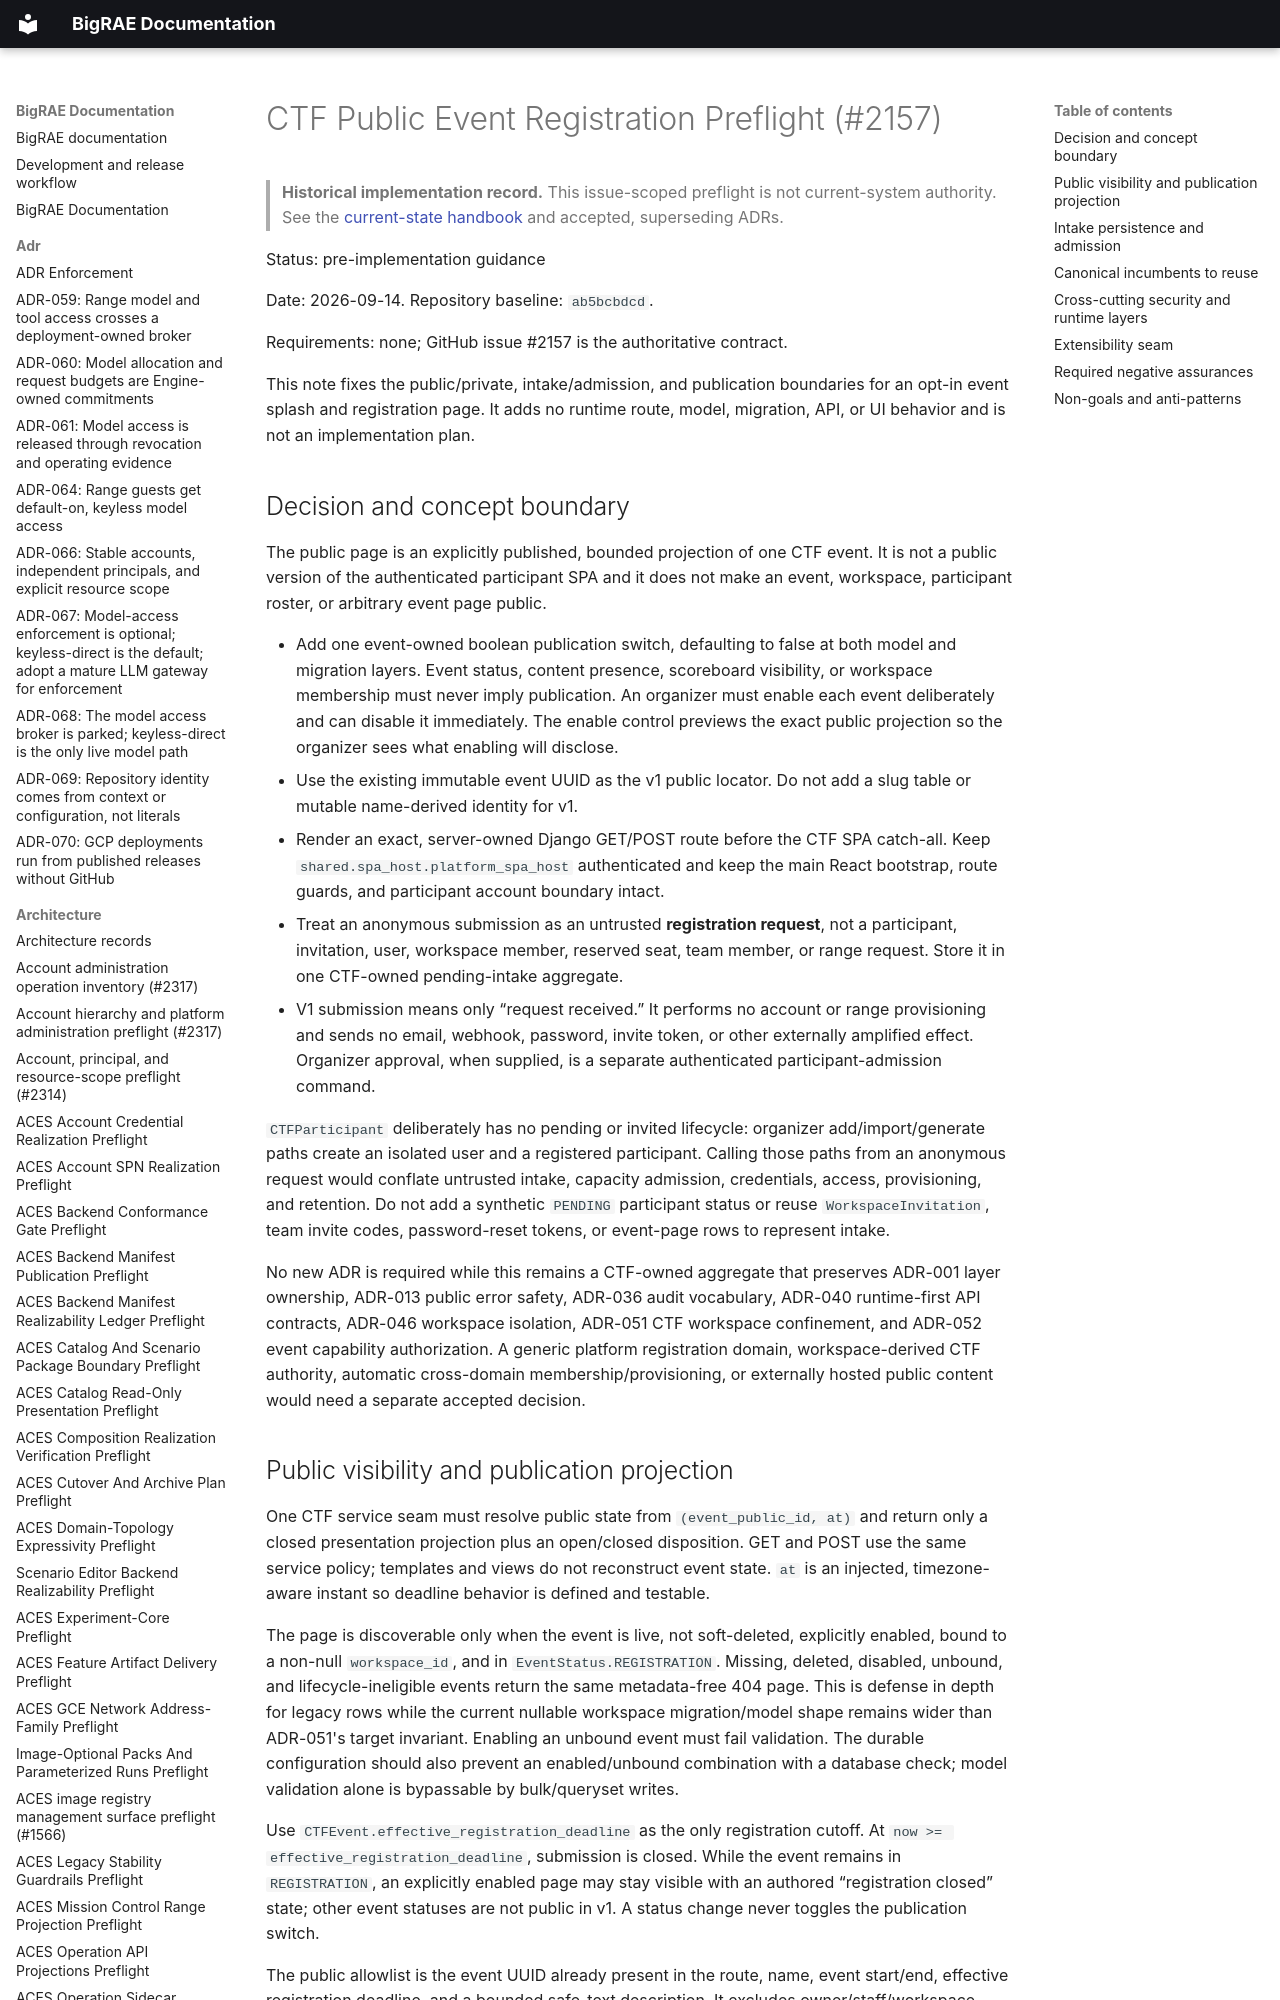

repository: Brad-Edwards/bigrae · page: architecture/ctf-public-event-registration-preflight-2157/index.html · generator: mkdocs

# CTF Public Event Registration Preflight (#2157)

> **Historical implementation record.** This issue-scoped preflight is not current-system authority. See the [current-state handbook](../technical/architecture.md) and accepted, superseding ADRs.


Status: pre-implementation guidance

Date: 2026-09-14. Repository baseline: `ab5bcbdcd`.

Requirements: none; GitHub issue #2157 is the authoritative contract.

This note fixes the public/private, intake/admission, and publication boundaries
for an opt-in event splash and registration page. It adds no runtime route,
model, migration, API, or UI behavior and is not an implementation plan.
